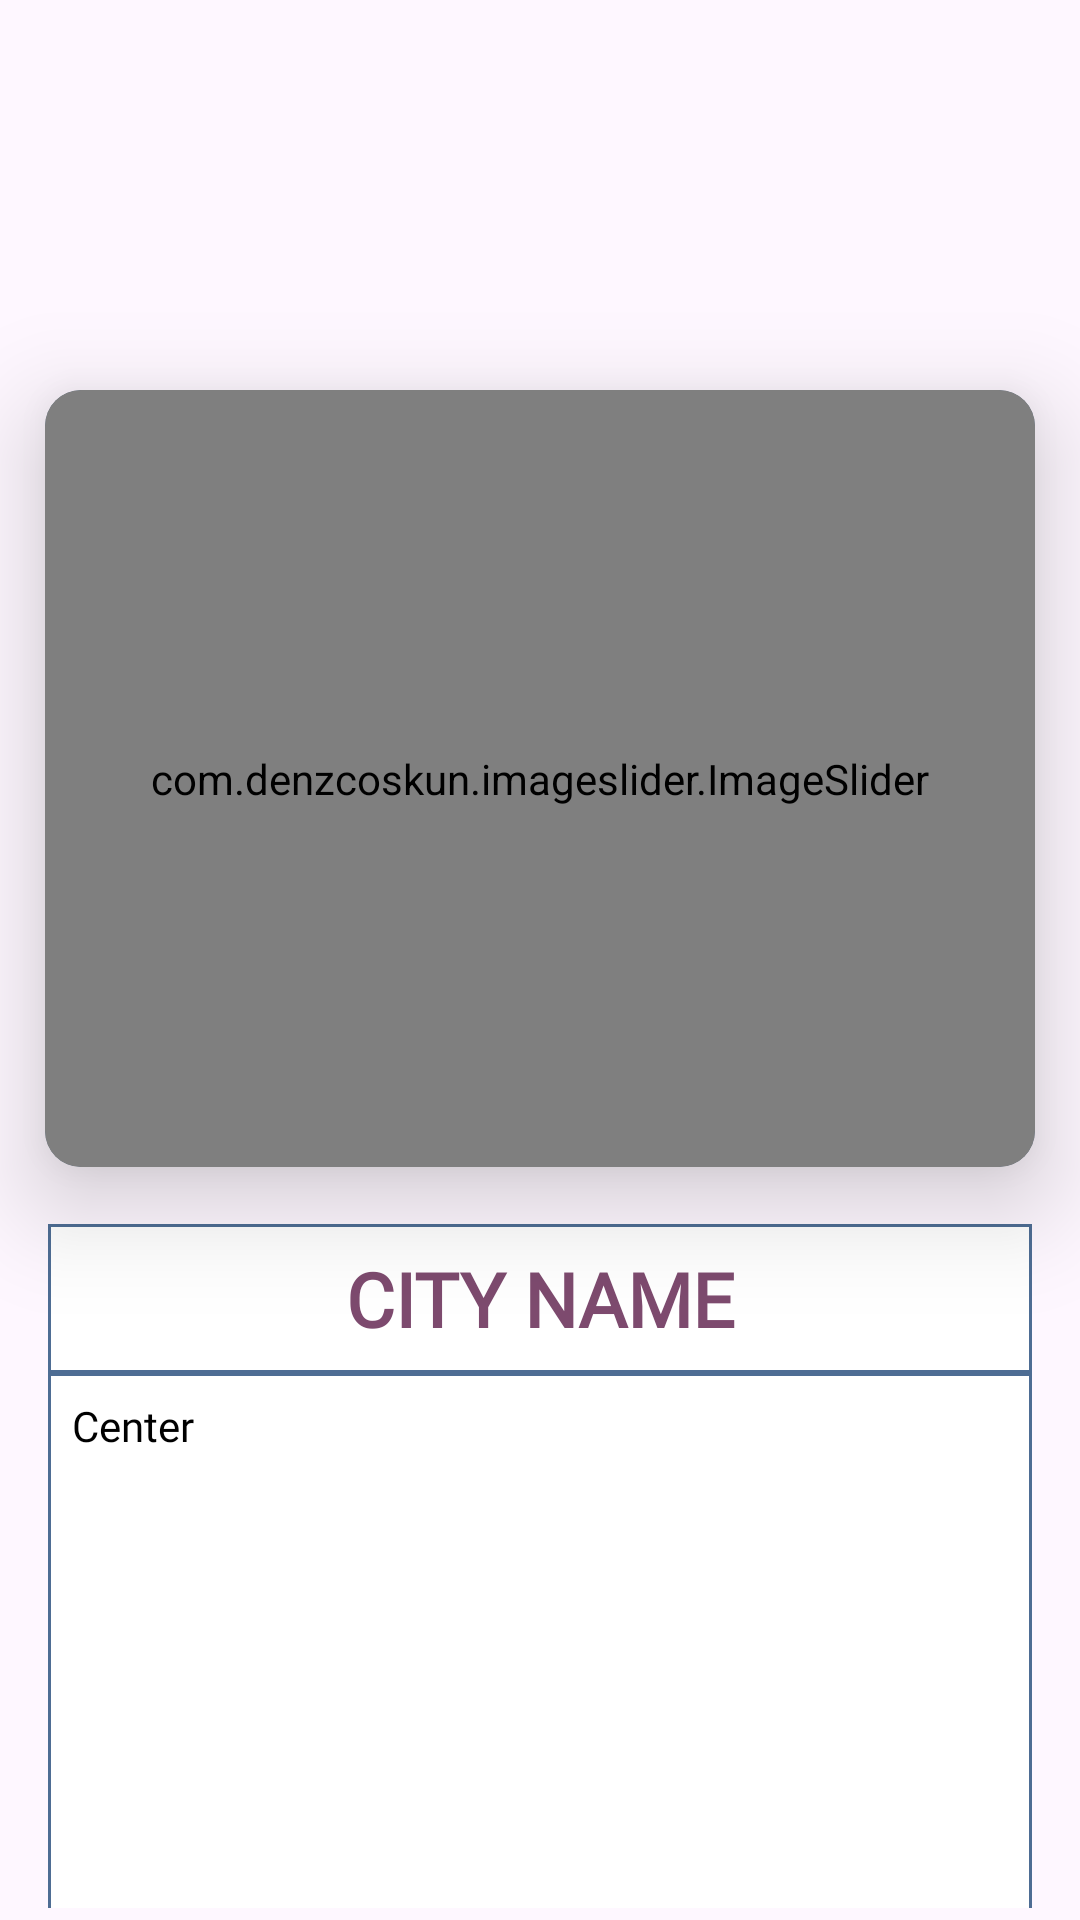

Layout XML and referenced resources for this Android screen:
<!-- AndroidManifest.xml: application theme Theme.B210109058 -->
<!-- res/layout/activity_main.xml -->
<?xml version="1.0" encoding="utf-8"?>
<RelativeLayout xmlns:android="http://schemas.android.com/apk/res/android"
    xmlns:app="http://schemas.android.com/apk/res-auto"
    xmlns:tools="http://schemas.android.com/tools"
    android:id="@+id/main"
    android:layout_width="match_parent"
    android:layout_height="match_parent"
    tools:context=".MainActivity">

    
    <androidx.cardview.widget.CardView
        android:id="@+id/cardView"
        android:layout_width="380dp"
        android:layout_height="259dp"
        android:layout_marginStart="15dp"
        android:layout_marginTop="130dp"
        android:layout_marginEnd="15dp"
        app:cardBackgroundColor="@color/blue"
        app:cardCornerRadius="12dp"
        app:cardElevation="20dp">

        
        <com.denzcoskun.imageslider.ImageSlider
            android:id="@+id/imageSlider"
            android:layout_width="match_parent"
            android:layout_height="259dp"
            app:iss_auto_cycle="true"
            app:iss_corner_radius="10"
            app:iss_delay="1000"
            app:iss_period="2000"
            app:iss_title_background="@drawable/slider_bg">

        </com.denzcoskun.imageslider.ImageSlider>

    </androidx.cardview.widget.CardView>


    <TableLayout
        android:id="@+id/table"
        android:layout_width="395dp"
        android:layout_height="257dp"

        android:layout_below="@+id/cardView"
        android:layout_alignParentStart="true"
        android:layout_alignParentEnd="true"
        android:layout_marginStart="12dp"
        android:layout_marginTop="15dp"
        android:layout_marginEnd="12dp"
        android:padding="4dp">

        
        <TableRow
            android:id="@+id/row1"
            android:layout_width="match_parent"
            android:layout_height="match_parent">

            <TextView
                android:id="@+id/cityName"
                android:layout_width="match_parent"
                android:layout_height="match_parent"
                android:layout_weight="1"
                android:background="@drawable/table_border"
                android:fontFamily="@font/architects_daughter"
                android:gravity="center"
                android:padding="8dp"
                android:text="@string/cityName"
                android:textColor="@color/purple"
                android:textSize="25sp"
                android:textStyle="bold" />
        </TableRow>


        <TableRow
            android:id="@+id/row2"
            android:layout_width="114dp"
            android:layout_height="wrap_content">

            <TextView
                android:id="@+id/cityDescription"
                android:layout_width="match_parent"
                android:layout_height="193dp"
                android:layout_weight="1"
                android:background="@drawable/table_border"
                android:fontFamily="@font/architects_daughter"
                android:gravity="start"
                android:padding="8dp"
                android:text="@string/cityText"
                android:textColor="@color/black"
                android:textSize="14sp" />
        </TableRow>

    </TableLayout>

    <TextView
        android:id="@+id/register_text"
        android:layout_width="188dp"
        android:layout_height="wrap_content"
        android:layout_alignParentStart="true"
        android:layout_alignParentTop="true"
        android:layout_alignParentEnd="true"
        android:layout_alignParentBottom="true"
        android:layout_marginStart="16dp"
        android:layout_marginTop="669dp"
        android:layout_marginEnd="207dp"
        android:layout_marginBottom="14dp"

        android:clickable="true"
        android:contentDescription="@string/register"
        android:focusable="true"
        android:fontFamily="@font/architects_daughter"
        android:gravity="center"
        android:onClick="register"
        android:padding="8dp"
        android:text="@string/register"
        android:textColor="@color/purple"

        android:textSize="30sp"
        android:textStyle="bold"
        app:layout_constraintBottom_toBottomOf="parent"
        app:layout_constraintEnd_toEndOf="parent"
        app:layout_constraintHorizontal_bias="0.521"
        app:layout_constraintStart_toStartOf="parent"
        app:layout_constraintVertical_bias="0.0"
        tools:ignore="ExtraText,MissingConstraints" />

    <TextView
        android:id="@+id/login_text"
        android:layout_width="163dp"
        android:layout_height="wrap_content"

        android:layout_alignParentStart="true"
        android:layout_alignParentTop="true"
        android:layout_alignParentEnd="true"
        android:layout_alignParentBottom="true"
        android:layout_marginStart="234dp"
        android:layout_marginTop="667dp"
        android:layout_marginEnd="14dp"
        android:layout_marginBottom="14dp"
        android:accessibilityLiveRegion="polite"
        android:clickable="true"
        android:contentDescription="@string/login_description"
        android:focusable="true"
        android:fontFamily="@font/architects_daughter"
        android:gravity="center"
        android:onClick="login"
        android:padding="8dp"
        android:text="@string/login"
        android:textColor="@color/purple"
        android:textSize="30sp"
        android:textStyle="bold"
        app:layout_constraintBottom_toBottomOf="parent"
        app:layout_constraintEnd_toEndOf="parent"
        app:layout_constraintStart_toStartOf="parent"
        app:layout_constraintTop_toTopOf="parent"
        tools:ignore="OnClick" />

</RelativeLayout>
<!-- resources referenced by this layout -->
<resources>
  <color name="black">#FF000000</color>
  <color name="blue">#4E6D94</color>
  <color name="purple">#7D4A6E</color>
  <!-- drawable slider_bg (drawable) -->
  <?xml version="1.0" encoding="utf-8"?>
  <shape xmlns:android="http://schemas.android.com/apk/res/android">
      <solid android:color="@color/blue" />
      <stroke android:width="2dp" android:color="@color/purple" />
      <corners android:radius="8dp" />
  </shape>
  <!-- drawable table_border (drawable) -->
  <?xml version="1.0" encoding="utf-8"?>
  <shape xmlns:android="http://schemas.android.com/apk/res/android">
      <solid android:color="@color/white" />
      <stroke
          android:color="@color/blue"
          android:width="1dp"  />
      <padding
          android:left="2dp"
          android:top="2dp"
          android:right="2dp"
          android:bottom="2dp" />
  </shape>
  <string name="cityName">CITY NAME</string>
  <string name="cityText">Center</string>
  <string name="login">LOGIN</string>
  <string name="login_description">Go to Login</string>
  <string name="register" translatable="false">REGISTER</string>
  <style name="Theme.B210109058" parent="Base.Theme.B210109058" />
  <color name="white">#FFFFFFFF</color>
  <style name="Base.Theme.B210109058" parent="Theme.Material3.DayNight.NoActionBar">
          
          
      </style>
</resources>
